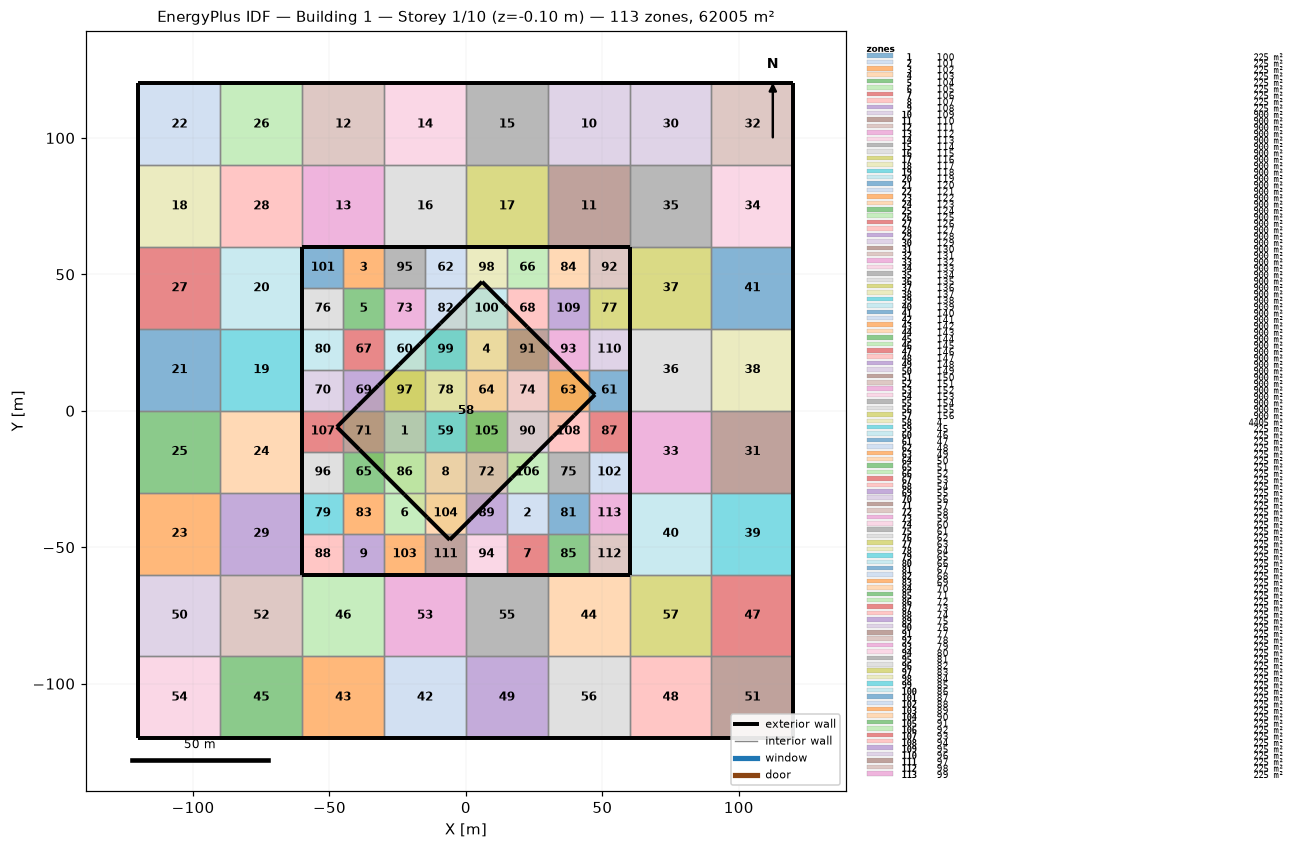
=== STOREY PLAN SPEC (per zone: floor XY polygon, exterior-wall plan segments, windows/doors) ===
zone 1: 100  (225.0 m²)
  floor: (-30.00, 0.00) (-15.00, 0.00) (-15.00, -15.00) (-30.00, -15.00)
  interior walls: 4
zone 2: 101  (225.0 m²)
  floor: (15.00, -30.00) (30.00, -30.00) (30.00, -45.00) (15.00, -45.00)
  interior walls: 4
zone 3: 102  (225.0 m²)
  floor: (-45.00, 60.00) (-30.00, 60.00) (-30.00, 45.00) (-45.00, 45.00)
  exterior wall: (-30.00, 60.00) – (-45.00, 60.00)  [15.0 m]
  interior walls: 3
zone 4: 103  (225.0 m²)
  floor: (0.00, 30.00) (15.00, 30.00) (15.00, 15.00) (0.00, 15.00)
  interior walls: 4
zone 5: 104  (225.0 m²)
  floor: (-45.00, 45.00) (-30.00, 45.00) (-30.00, 30.00) (-45.00, 30.00)
  interior walls: 4
zone 6: 105  (225.0 m²)
  floor: (-30.00, -30.00) (-15.00, -30.00) (-15.00, -45.00) (-30.00, -45.00)
  interior walls: 4
zone 7: 106  (225.0 m²)
  floor: (15.00, -45.00) (30.00, -45.00) (30.00, -60.00) (15.00, -60.00)
  exterior wall: (15.00, -60.00) – (30.00, -60.00)  [15.0 m]
  interior walls: 3
zone 8: 107  (225.0 m²)
  floor: (-15.00, -15.00) (0.00, -15.00) (0.00, -30.00) (-15.00, -30.00)
  interior walls: 4
zone 9: 108  (225.0 m²)
  floor: (-45.00, -45.00) (-30.00, -45.00) (-30.00, -60.00) (-45.00, -60.00)
  exterior wall: (-45.00, -60.00) – (-30.00, -60.00)  [15.0 m]
  interior walls: 3
zone 10: 109  (900.0 m²)
  floor: (30.00, 120.00) (60.00, 120.00) (60.00, 90.00) (30.00, 90.00)
  exterior wall: (60.00, 120.00) – (30.00, 120.00)  [30.0 m]
  interior walls: 3
zone 11: 110  (900.0 m²)
  floor: (30.00, 90.00) (60.00, 90.00) (60.00, 60.00) (30.00, 60.00)
  exterior wall: (30.00, 60.00) – (60.00, 60.00)  [30.0 m]
  interior walls: 3
zone 12: 111  (900.0 m²)
  floor: (-60.00, 120.00) (-30.00, 120.00) (-30.00, 90.00) (-60.00, 90.00)
  exterior wall: (-30.00, 120.00) – (-60.00, 120.00)  [30.0 m]
  interior walls: 3
zone 13: 112  (900.0 m²)
  floor: (-60.00, 90.00) (-30.00, 90.00) (-30.00, 60.00) (-60.00, 60.00)
  exterior wall: (-60.00, 60.00) – (-30.00, 60.00)  [30.0 m]
  interior walls: 3
zone 14: 113  (900.0 m²)
  floor: (-30.00, 120.00) (0.00, 120.00) (0.00, 90.00) (-30.00, 90.00)
  exterior wall: (0.00, 120.00) – (-30.00, 120.00)  [30.0 m]
  interior walls: 3
zone 15: 114  (900.0 m²)
  floor: (0.00, 120.00) (30.00, 120.00) (30.00, 90.00) (0.00, 90.00)
  exterior wall: (30.00, 120.00) – (0.00, 120.00)  [30.0 m]
  interior walls: 3
zone 16: 115  (900.0 m²)
  floor: (-30.00, 90.00) (0.00, 90.00) (0.00, 60.00) (-30.00, 60.00)
  exterior wall: (-30.00, 60.00) – (0.00, 60.00)  [30.0 m]
  interior walls: 3
zone 17: 116  (900.0 m²)
  floor: (0.00, 90.00) (30.00, 90.00) (30.00, 60.00) (0.00, 60.00)
  exterior wall: (0.00, 60.00) – (30.00, 60.00)  [30.0 m]
  interior walls: 3
zone 18: 117  (900.0 m²)
  floor: (-120.00, 90.00) (-90.00, 90.00) (-90.00, 60.00) (-120.00, 60.00)
  exterior wall: (-120.00, 90.00) – (-120.00, 60.00)  [30.0 m]
  interior walls: 3
zone 19: 118  (900.0 m²)
  floor: (-90.00, 30.00) (-60.00, 30.00) (-60.00, 0.00) (-90.00, 0.00)
  exterior wall: (-60.00, 0.00) – (-60.00, 30.00)  [30.0 m]
  interior walls: 3
zone 20: 119  (900.0 m²)
  floor: (-90.00, 60.00) (-60.00, 60.00) (-60.00, 30.00) (-90.00, 30.00)
  exterior wall: (-60.00, 30.00) – (-60.00, 60.00)  [30.0 m]
  interior walls: 3
zone 21: 120  (900.0 m²)
  floor: (-120.00, 30.00) (-90.00, 30.00) (-90.00, 0.00) (-120.00, 0.00)
  exterior wall: (-120.00, 30.00) – (-120.00, 0.00)  [30.0 m]
  interior walls: 3
zone 22: 121  (900.0 m²)
  floor: (-120.00, 120.00) (-90.00, 120.00) (-90.00, 90.00) (-120.00, 90.00)
  exterior wall: (-90.00, 120.00) – (-120.00, 120.00)  [30.0 m]
  exterior wall: (-120.00, 120.00) – (-120.00, 90.00)  [30.0 m]
  interior walls: 2
zone 23: 122  (900.0 m²)
  floor: (-120.00, -30.00) (-90.00, -30.00) (-90.00, -60.00) (-120.00, -60.00)
  exterior wall: (-120.00, -30.00) – (-120.00, -60.00)  [30.0 m]
  interior walls: 3
zone 24: 123  (900.0 m²)
  floor: (-90.00, 0.00) (-60.00, 0.00) (-60.00, -30.00) (-90.00, -30.00)
  exterior wall: (-60.00, -30.00) – (-60.00, 0.00)  [30.0 m]
  interior walls: 3
zone 25: 124  (900.0 m²)
  floor: (-120.00, 0.00) (-90.00, 0.00) (-90.00, -30.00) (-120.00, -30.00)
  exterior wall: (-120.00, 0.00) – (-120.00, -30.00)  [30.0 m]
  interior walls: 3
zone 26: 125  (900.0 m²)
  floor: (-90.00, 120.00) (-60.00, 120.00) (-60.00, 90.00) (-90.00, 90.00)
  exterior wall: (-60.00, 120.00) – (-90.00, 120.00)  [30.0 m]
  interior walls: 3
zone 27: 126  (900.0 m²)
  floor: (-120.00, 60.00) (-90.00, 60.00) (-90.00, 30.00) (-120.00, 30.00)
  exterior wall: (-120.00, 60.00) – (-120.00, 30.00)  [30.0 m]
  interior walls: 3
zone 28: 127  (900.0 m²)
  floor: (-90.00, 90.00) (-60.00, 90.00) (-60.00, 60.00) (-90.00, 60.00)
  interior walls: 4
zone 29: 128  (900.0 m²)
  floor: (-90.00, -30.00) (-60.00, -30.00) (-60.00, -60.00) (-90.00, -60.00)
  exterior wall: (-60.00, -60.00) – (-60.00, -30.00)  [30.0 m]
  interior walls: 3
zone 30: 129  (900.0 m²)
  floor: (60.00, 120.00) (90.00, 120.00) (90.00, 90.00) (60.00, 90.00)
  exterior wall: (90.00, 120.00) – (60.00, 120.00)  [30.0 m]
  interior walls: 3
zone 31: 130  (900.0 m²)
  floor: (90.00, 0.00) (120.00, 0.00) (120.00, -30.00) (90.00, -30.00)
  exterior wall: (120.00, -30.00) – (120.00, 0.00)  [30.0 m]
  interior walls: 3
zone 32: 131  (900.0 m²)
  floor: (90.00, 120.00) (120.00, 120.00) (120.00, 90.00) (90.00, 90.00)
  exterior wall: (120.00, 120.00) – (90.00, 120.00)  [30.0 m]
  exterior wall: (120.00, 90.00) – (120.00, 120.00)  [30.0 m]
  interior walls: 2
zone 33: 132  (900.0 m²)
  floor: (60.00, 0.00) (90.00, 0.00) (90.00, -30.00) (60.00, -30.00)
  exterior wall: (60.00, 0.00) – (60.00, -30.00)  [30.0 m]
  interior walls: 3
zone 34: 133  (900.0 m²)
  floor: (90.00, 90.00) (120.00, 90.00) (120.00, 60.00) (90.00, 60.00)
  exterior wall: (120.00, 60.00) – (120.00, 90.00)  [30.0 m]
  interior walls: 3
zone 35: 134  (900.0 m²)
  floor: (60.00, 90.00) (90.00, 90.00) (90.00, 60.00) (60.00, 60.00)
  interior walls: 4
zone 36: 135  (900.0 m²)
  floor: (60.00, 30.00) (90.00, 30.00) (90.00, 0.00) (60.00, 0.00)
  exterior wall: (60.00, 30.00) – (60.00, 0.00)  [30.0 m]
  interior walls: 3
zone 37: 136  (900.0 m²)
  floor: (60.00, 60.00) (90.00, 60.00) (90.00, 30.00) (60.00, 30.00)
  exterior wall: (60.00, 60.00) – (60.00, 30.00)  [30.0 m]
  interior walls: 3
zone 38: 137  (900.0 m²)
  floor: (90.00, 30.00) (120.00, 30.00) (120.00, 0.00) (90.00, 0.00)
  exterior wall: (120.00, 0.00) – (120.00, 30.00)  [30.0 m]
  interior walls: 3
zone 39: 138  (900.0 m²)
  floor: (90.00, -30.00) (120.00, -30.00) (120.00, -60.00) (90.00, -60.00)
  exterior wall: (120.00, -60.00) – (120.00, -30.00)  [30.0 m]
  interior walls: 3
zone 40: 139  (900.0 m²)
  floor: (60.00, -30.00) (90.00, -30.00) (90.00, -60.00) (60.00, -60.00)
  exterior wall: (60.00, -30.00) – (60.00, -60.00)  [30.0 m]
  interior walls: 3
zone 41: 140  (900.0 m²)
  floor: (90.00, 60.00) (120.00, 60.00) (120.00, 30.00) (90.00, 30.00)
  exterior wall: (120.00, 30.00) – (120.00, 60.00)  [30.0 m]
  interior walls: 3
zone 42: 141  (900.0 m²)
  floor: (-30.00, -90.00) (0.00, -90.00) (0.00, -120.00) (-30.00, -120.00)
  exterior wall: (-30.00, -120.00) – (0.00, -120.00)  [30.0 m]
  interior walls: 3
zone 43: 142  (900.0 m²)
  floor: (-60.00, -90.00) (-30.00, -90.00) (-30.00, -120.00) (-60.00, -120.00)
  exterior wall: (-60.00, -120.00) – (-30.00, -120.00)  [30.0 m]
  interior walls: 3
zone 44: 143  (900.0 m²)
  floor: (30.00, -60.00) (60.00, -60.00) (60.00, -90.00) (30.00, -90.00)
  exterior wall: (60.00, -60.00) – (30.00, -60.00)  [30.0 m]
  interior walls: 3
zone 45: 144  (900.0 m²)
  floor: (-90.00, -90.00) (-60.00, -90.00) (-60.00, -120.00) (-90.00, -120.00)
  exterior wall: (-90.00, -120.00) – (-60.00, -120.00)  [30.0 m]
  interior walls: 3
zone 46: 145  (900.0 m²)
  floor: (-60.00, -60.00) (-30.00, -60.00) (-30.00, -90.00) (-60.00, -90.00)
  exterior wall: (-30.00, -60.00) – (-60.00, -60.00)  [30.0 m]
  interior walls: 3
zone 47: 146  (900.0 m²)
  floor: (90.00, -60.00) (120.00, -60.00) (120.00, -90.00) (90.00, -90.00)
  exterior wall: (120.00, -90.00) – (120.00, -60.00)  [30.0 m]
  interior walls: 3
zone 48: 147  (900.0 m²)
  floor: (60.00, -90.00) (90.00, -90.00) (90.00, -120.00) (60.00, -120.00)
  exterior wall: (60.00, -120.00) – (90.00, -120.00)  [30.0 m]
  interior walls: 3
zone 49: 148  (900.0 m²)
  floor: (0.00, -90.00) (30.00, -90.00) (30.00, -120.00) (0.00, -120.00)
  exterior wall: (0.00, -120.00) – (30.00, -120.00)  [30.0 m]
  interior walls: 3
zone 50: 149  (900.0 m²)
  floor: (-120.00, -60.00) (-90.00, -60.00) (-90.00, -90.00) (-120.00, -90.00)
  exterior wall: (-120.00, -60.00) – (-120.00, -90.00)  [30.0 m]
  interior walls: 3
zone 51: 150  (900.0 m²)
  floor: (90.00, -90.00) (120.00, -90.00) (120.00, -120.00) (90.00, -120.00)
  exterior wall: (120.00, -120.00) – (120.00, -90.00)  [30.0 m]
  exterior wall: (90.00, -120.00) – (120.00, -120.00)  [30.0 m]
  interior walls: 2
zone 52: 151  (900.0 m²)
  floor: (-90.00, -60.00) (-60.00, -60.00) (-60.00, -90.00) (-90.00, -90.00)
  interior walls: 4
zone 53: 152  (900.0 m²)
  floor: (-30.00, -60.00) (0.00, -60.00) (0.00, -90.00) (-30.00, -90.00)
  exterior wall: (0.00, -60.00) – (-30.00, -60.00)  [30.0 m]
  interior walls: 3
zone 54: 153  (900.0 m²)
  floor: (-120.00, -90.00) (-90.00, -90.00) (-90.00, -120.00) (-120.00, -120.00)
  exterior wall: (-120.00, -120.00) – (-90.00, -120.00)  [30.0 m]
  exterior wall: (-120.00, -90.00) – (-120.00, -120.00)  [30.0 m]
  interior walls: 2
zone 55: 154  (900.0 m²)
  floor: (0.00, -60.00) (30.00, -60.00) (30.00, -90.00) (0.00, -90.00)
  exterior wall: (30.00, -60.00) – (0.00, -60.00)  [30.0 m]
  interior walls: 3
zone 56: 155  (900.0 m²)
  floor: (30.00, -90.00) (60.00, -90.00) (60.00, -120.00) (30.00, -120.00)
  exterior wall: (30.00, -120.00) – (60.00, -120.00)  [30.0 m]
  interior walls: 3
zone 57: 156  (900.0 m²)
  floor: (60.00, -60.00) (90.00, -60.00) (90.00, -90.00) (60.00, -90.00)
  interior walls: 4
zone 58: 4  (4405.4 m²)
  floor: (5.93, 47.31) (14.20, 39.03) (22.48, 30.75) (30.75, 22.48) (39.03, 14.20) (47.31, 5.93) (39.70, -1.68) (32.10, -9.28) (24.49, -16.89) (16.89, -24.49) (9.28, -32.10) (1.68, -39.70) (-5.93, -47.31) (-14.20, -39.03) (-22.48, -30.75) (-30.75, -22.48) (-39.03, -14.20) (-47.31, -5.93) (-39.70, 1.68) (-32.10, 9.28) (-24.49, 16.89) (-16.89, 24.49) (-9.28, 32.10) (-1.68, 39.70)
  exterior wall: (16.89, -24.49) – (24.49, -16.89)  [10.8 m]
  exterior wall: (9.28, -32.10) – (16.89, -24.49)  [10.8 m]
  exterior wall: (1.68, -39.70) – (9.28, -32.10)  [10.8 m]
  exterior wall: (-5.93, -47.31) – (1.68, -39.70)  [10.8 m]
  exterior wall: (-14.20, -39.03) – (-5.93, -47.31)  [11.7 m]
  exterior wall: (-22.48, -30.75) – (-14.20, -39.03)  [11.7 m]
  exterior wall: (-30.75, -22.48) – (-22.48, -30.75)  [11.7 m]
  exterior wall: (-39.03, -14.20) – (-30.75, -22.48)  [11.7 m]
  exterior wall: (-47.31, -5.93) – (-39.03, -14.20)  [11.7 m]
  exterior wall: (-39.70, 1.68) – (-47.31, -5.93)  [10.8 m]
  exterior wall: (14.20, 39.03) – (5.93, 47.31)  [11.7 m]
  exterior wall: (-32.10, 9.28) – (-39.70, 1.68)  [10.8 m]
  exterior wall: (-24.49, 16.89) – (-32.10, 9.28)  [10.8 m]
  exterior wall: (-16.89, 24.49) – (-24.49, 16.89)  [10.8 m]
  exterior wall: (-9.28, 32.10) – (-16.89, 24.49)  [10.8 m]
  exterior wall: (-1.68, 39.70) – (-9.28, 32.10)  [10.8 m]
  exterior wall: (5.93, 47.31) – (-1.68, 39.70)  [10.8 m]
  exterior wall: (22.48, 30.75) – (14.20, 39.03)  [11.7 m]
  exterior wall: (30.75, 22.48) – (22.48, 30.75)  [11.7 m]
  exterior wall: (39.03, 14.20) – (30.75, 22.48)  [11.7 m]
  exterior wall: (47.31, 5.93) – (39.03, 14.20)  [11.7 m]
  exterior wall: (39.70, -1.68) – (47.31, 5.93)  [10.8 m]
  exterior wall: (32.10, -9.28) – (39.70, -1.68)  [10.8 m]
  exterior wall: (24.49, -16.89) – (32.10, -9.28)  [10.8 m]
zone 59: 45  (225.0 m²)
  floor: (-15.00, 0.00) (0.00, 0.00) (0.00, -15.00) (-15.00, -15.00)
  interior walls: 4
zone 60: 46  (225.0 m²)
  floor: (-30.00, 30.00) (-15.00, 30.00) (-15.00, 15.00) (-30.00, 15.00)
  interior walls: 4
zone 61: 47  (225.0 m²)
  floor: (45.00, 15.00) (60.00, 15.00) (60.00, 0.00) (45.00, 0.00)
  exterior wall: (60.00, 0.00) – (60.00, 15.00)  [15.0 m]
  interior walls: 3
zone 62: 48  (225.0 m²)
  floor: (-15.00, 60.00) (0.00, 60.00) (0.00, 45.00) (-15.00, 45.00)
  exterior wall: (0.00, 60.00) – (-15.00, 60.00)  [15.0 m]
  interior walls: 3
zone 63: 49  (225.0 m²)
  floor: (30.00, 15.00) (45.00, 15.00) (45.00, 0.00) (30.00, 0.00)
  interior walls: 4
zone 64: 50  (225.0 m²)
  floor: (0.00, 15.00) (15.00, 15.00) (15.00, 0.00) (0.00, 0.00)
  interior walls: 4
zone 65: 51  (225.0 m²)
  floor: (-45.00, -15.00) (-30.00, -15.00) (-30.00, -30.00) (-45.00, -30.00)
  interior walls: 4
zone 66: 52  (225.0 m²)
  floor: (15.00, 60.00) (30.00, 60.00) (30.00, 45.00) (15.00, 45.00)
  exterior wall: (30.00, 60.00) – (15.00, 60.00)  [15.0 m]
  interior walls: 3
zone 67: 53  (225.0 m²)
  floor: (-45.00, 30.00) (-30.00, 30.00) (-30.00, 15.00) (-45.00, 15.00)
  interior walls: 4
zone 68: 54  (225.0 m²)
  floor: (15.00, 45.00) (30.00, 45.00) (30.00, 30.00) (15.00, 30.00)
  interior walls: 4
zone 69: 55  (225.0 m²)
  floor: (-45.00, 15.00) (-30.00, 15.00) (-30.00, 0.00) (-45.00, 0.00)
  interior walls: 4
zone 70: 56  (225.0 m²)
  floor: (-60.00, 15.00) (-45.00, 15.00) (-45.00, 0.00) (-60.00, 0.00)
  exterior wall: (-60.00, 15.00) – (-60.00, 0.00)  [15.0 m]
  interior walls: 3
zone 71: 57  (225.0 m²)
  floor: (-45.00, 0.00) (-30.00, 0.00) (-30.00, -15.00) (-45.00, -15.00)
  interior walls: 4
zone 72: 58  (225.0 m²)
  floor: (0.00, -15.00) (15.00, -15.00) (15.00, -30.00) (0.00, -30.00)
  interior walls: 4
zone 73: 59  (225.0 m²)
  floor: (-30.00, 45.00) (-15.00, 45.00) (-15.00, 30.00) (-30.00, 30.00)
  interior walls: 4
zone 74: 60  (225.0 m²)
  floor: (15.00, 15.00) (30.00, 15.00) (30.00, 0.00) (15.00, 0.00)
  interior walls: 4
zone 75: 61  (225.0 m²)
  floor: (30.00, -15.00) (45.00, -15.00) (45.00, -30.00) (30.00, -30.00)
  interior walls: 4
zone 76: 62  (225.0 m²)
  floor: (-60.00, 45.00) (-45.00, 45.00) (-45.00, 30.00) (-60.00, 30.00)
  exterior wall: (-60.00, 45.00) – (-60.00, 30.00)  [15.0 m]
  interior walls: 3
zone 77: 63  (225.0 m²)
  floor: (45.00, 45.00) (60.00, 45.00) (60.00, 30.00) (45.00, 30.00)
  exterior wall: (60.00, 30.00) – (60.00, 45.00)  [15.0 m]
  interior walls: 3
zone 78: 64  (225.0 m²)
  floor: (-15.00, 15.00) (0.00, 15.00) (0.00, 0.00) (-15.00, 0.00)
  interior walls: 4
zone 79: 65  (225.0 m²)
  floor: (-60.00, -30.00) (-45.00, -30.00) (-45.00, -45.00) (-60.00, -45.00)
  exterior wall: (-60.00, -30.00) – (-60.00, -45.00)  [15.0 m]
  interior walls: 3
zone 80: 66  (225.0 m²)
  floor: (-60.00, 30.00) (-45.00, 30.00) (-45.00, 15.00) (-60.00, 15.00)
  exterior wall: (-60.00, 30.00) – (-60.00, 15.00)  [15.0 m]
  interior walls: 3
zone 81: 67  (225.0 m²)
  floor: (30.00, -30.00) (45.00, -30.00) (45.00, -45.00) (30.00, -45.00)
  interior walls: 4
zone 82: 68  (225.0 m²)
  floor: (-15.00, 45.00) (0.00, 45.00) (0.00, 30.00) (-15.00, 30.00)
  interior walls: 4
zone 83: 69  (225.0 m²)
  floor: (-45.00, -30.00) (-30.00, -30.00) (-30.00, -45.00) (-45.00, -45.00)
  interior walls: 4
zone 84: 70  (225.0 m²)
  floor: (30.00, 60.00) (45.00, 60.00) (45.00, 45.00) (30.00, 45.00)
  exterior wall: (45.00, 60.00) – (30.00, 60.00)  [15.0 m]
  interior walls: 3
zone 85: 71  (225.0 m²)
  floor: (30.00, -45.00) (45.00, -45.00) (45.00, -60.00) (30.00, -60.00)
  exterior wall: (30.00, -60.00) – (45.00, -60.00)  [15.0 m]
  interior walls: 3
zone 86: 72  (225.0 m²)
  floor: (-30.00, -15.00) (-15.00, -15.00) (-15.00, -30.00) (-30.00, -30.00)
  interior walls: 4
zone 87: 73  (225.0 m²)
  floor: (45.00, 0.00) (60.00, 0.00) (60.00, -15.00) (45.00, -15.00)
  exterior wall: (60.00, -15.00) – (60.00, 0.00)  [15.0 m]
  interior walls: 3
zone 88: 74  (225.0 m²)
  floor: (-60.00, -45.00) (-45.00, -45.00) (-45.00, -60.00) (-60.00, -60.00)
  exterior wall: (-60.00, -60.00) – (-45.00, -60.00)  [15.0 m]
  exterior wall: (-60.00, -45.00) – (-60.00, -60.00)  [15.0 m]
  interior walls: 2
zone 89: 75  (225.0 m²)
  floor: (0.00, -30.00) (15.00, -30.00) (15.00, -45.00) (0.00, -45.00)
  interior walls: 4
zone 90: 76  (225.0 m²)
  floor: (15.00, 0.00) (30.00, 0.00) (30.00, -15.00) (15.00, -15.00)
  interior walls: 4
zone 91: 77  (225.0 m²)
  floor: (15.00, 30.00) (30.00, 30.00) (30.00, 15.00) (15.00, 15.00)
  interior walls: 4
zone 92: 78  (225.0 m²)
  floor: (45.00, 60.00) (60.00, 60.00) (60.00, 45.00) (45.00, 45.00)
  exterior wall: (60.00, 60.00) – (45.00, 60.00)  [15.0 m]
  exterior wall: (60.00, 45.00) – (60.00, 60.00)  [15.0 m]
  interior walls: 2
zone 93: 79  (225.0 m²)
  floor: (30.00, 30.00) (45.00, 30.00) (45.00, 15.00) (30.00, 15.00)
  interior walls: 4
zone 94: 80  (225.0 m²)
  floor: (0.00, -45.00) (15.00, -45.00) (15.00, -60.00) (0.00, -60.00)
  exterior wall: (0.00, -60.00) – (15.00, -60.00)  [15.0 m]
  interior walls: 3
zone 95: 81  (225.0 m²)
  floor: (-30.00, 60.00) (-15.00, 60.00) (-15.00, 45.00) (-30.00, 45.00)
  exterior wall: (-15.00, 60.00) – (-30.00, 60.00)  [15.0 m]
  interior walls: 3
zone 96: 82  (225.0 m²)
  floor: (-60.00, -15.00) (-45.00, -15.00) (-45.00, -30.00) (-60.00, -30.00)
  exterior wall: (-60.00, -15.00) – (-60.00, -30.00)  [15.0 m]
  interior walls: 3
zone 97: 83  (225.0 m²)
  floor: (-30.00, 15.00) (-15.00, 15.00) (-15.00, 0.00) (-30.00, 0.00)
  interior walls: 4
zone 98: 84  (225.0 m²)
  floor: (0.00, 60.00) (15.00, 60.00) (15.00, 45.00) (0.00, 45.00)
  exterior wall: (15.00, 60.00) – (0.00, 60.00)  [15.0 m]
  interior walls: 3
zone 99: 85  (225.0 m²)
  floor: (-15.00, 30.00) (0.00, 30.00) (0.00, 15.00) (-15.00, 15.00)
  interior walls: 4
zone 100: 86  (225.0 m²)
  floor: (0.00, 45.00) (15.00, 45.00) (15.00, 30.00) (0.00, 30.00)
  interior walls: 4
zone 101: 87  (225.0 m²)
  floor: (-60.00, 60.00) (-45.00, 60.00) (-45.00, 45.00) (-60.00, 45.00)
  exterior wall: (-45.00, 60.00) – (-60.00, 60.00)  [15.0 m]
  exterior wall: (-60.00, 60.00) – (-60.00, 45.00)  [15.0 m]
  interior walls: 2
zone 102: 88  (225.0 m²)
  floor: (45.00, -15.00) (60.00, -15.00) (60.00, -30.00) (45.00, -30.00)
  exterior wall: (60.00, -30.00) – (60.00, -15.00)  [15.0 m]
  interior walls: 3
zone 103: 89  (225.0 m²)
  floor: (-30.00, -45.00) (-15.00, -45.00) (-15.00, -60.00) (-30.00, -60.00)
  exterior wall: (-30.00, -60.00) – (-15.00, -60.00)  [15.0 m]
  interior walls: 3
zone 104: 90  (225.0 m²)
  floor: (-15.00, -30.00) (0.00, -30.00) (0.00, -45.00) (-15.00, -45.00)
  interior walls: 4
zone 105: 91  (225.0 m²)
  floor: (0.00, 0.00) (15.00, 0.00) (15.00, -15.00) (0.00, -15.00)
  interior walls: 4
zone 106: 92  (225.0 m²)
  floor: (15.00, -15.00) (30.00, -15.00) (30.00, -30.00) (15.00, -30.00)
  interior walls: 4
zone 107: 93  (225.0 m²)
  floor: (-60.00, 0.00) (-45.00, 0.00) (-45.00, -15.00) (-60.00, -15.00)
  exterior wall: (-60.00, 0.00) – (-60.00, -15.00)  [15.0 m]
  interior walls: 3
zone 108: 94  (225.0 m²)
  floor: (30.00, 0.00) (45.00, 0.00) (45.00, -15.00) (30.00, -15.00)
  interior walls: 4
zone 109: 95  (225.0 m²)
  floor: (30.00, 45.00) (45.00, 45.00) (45.00, 30.00) (30.00, 30.00)
  interior walls: 4
zone 110: 96  (225.0 m²)
  floor: (45.00, 30.00) (60.00, 30.00) (60.00, 15.00) (45.00, 15.00)
  exterior wall: (60.00, 15.00) – (60.00, 30.00)  [15.0 m]
  interior walls: 3
zone 111: 97  (225.0 m²)
  floor: (-15.00, -45.00) (0.00, -45.00) (0.00, -60.00) (-15.00, -60.00)
  exterior wall: (-15.00, -60.00) – (0.00, -60.00)  [15.0 m]
  interior walls: 3
zone 112: 98  (225.0 m²)
  floor: (45.00, -45.00) (60.00, -45.00) (60.00, -60.00) (45.00, -60.00)
  exterior wall: (60.00, -60.00) – (60.00, -45.00)  [15.0 m]
  exterior wall: (45.00, -60.00) – (60.00, -60.00)  [15.0 m]
  interior walls: 2
zone 113: 99  (225.0 m²)
  floor: (45.00, -30.00) (60.00, -30.00) (60.00, -45.00) (45.00, -45.00)
  exterior wall: (60.00, -45.00) – (60.00, -30.00)  [15.0 m]
  interior walls: 3

=== DERIVED (storey summary) ===
Building: Building 1
Storey: 1 of 10  (floor level z = -0.10 m)
Storey gross floor area: 62005.4 m²
Zones on this storey: 113
  - 100: floor 225.0 m²
  - 101: floor 225.0 m²
  - 102: floor 225.0 m²; exterior wall 15.0 m (1.5 m²); WWR 0.0%
  - 103: floor 225.0 m²
  - 104: floor 225.0 m²
  - 105: floor 225.0 m²
  - 106: floor 225.0 m²; exterior wall 15.0 m (1.5 m²); WWR 0.0%
  - 107: floor 225.0 m²
  - 108: floor 225.0 m²; exterior wall 15.0 m (1.5 m²); WWR 0.0%
  - 109: floor 900.0 m²; exterior wall 30.0 m (3.0 m²); WWR 0.0%
  - 110: floor 900.0 m²; exterior wall 30.0 m (3.0 m²); WWR 0.0%
  - 111: floor 900.0 m²; exterior wall 30.0 m (3.0 m²); WWR 0.0%
  - 112: floor 900.0 m²; exterior wall 30.0 m (3.0 m²); WWR 0.0%
  - 113: floor 900.0 m²; exterior wall 30.0 m (3.0 m²); WWR 0.0%
  - 114: floor 900.0 m²; exterior wall 30.0 m (3.0 m²); WWR 0.0%
  - 115: floor 900.0 m²; exterior wall 30.0 m (3.0 m²); WWR 0.0%
  - 116: floor 900.0 m²; exterior wall 30.0 m (3.0 m²); WWR 0.0%
  - 117: floor 900.0 m²; exterior wall 30.0 m (3.0 m²); WWR 0.0%
  - 118: floor 900.0 m²; exterior wall 30.0 m (3.0 m²); WWR 0.0%
  - 119: floor 900.0 m²; exterior wall 30.0 m (3.0 m²); WWR 0.0%
  - 120: floor 900.0 m²; exterior wall 30.0 m (3.0 m²); WWR 0.0%
  - 121: floor 900.0 m²; exterior wall 60.0 m (6.0 m²); WWR 0.0%
  - 122: floor 900.0 m²; exterior wall 30.0 m (3.0 m²); WWR 0.0%
  - 123: floor 900.0 m²; exterior wall 30.0 m (3.0 m²); WWR 0.0%
  - 124: floor 900.0 m²; exterior wall 30.0 m (3.0 m²); WWR 0.0%
  - 125: floor 900.0 m²; exterior wall 30.0 m (3.0 m²); WWR 0.0%
  - 126: floor 900.0 m²; exterior wall 30.0 m (3.0 m²); WWR 0.0%
  - 127: floor 900.0 m²
  - 128: floor 900.0 m²; exterior wall 30.0 m (3.0 m²); WWR 0.0%
  - 129: floor 900.0 m²; exterior wall 30.0 m (3.0 m²); WWR 0.0%
  - 130: floor 900.0 m²; exterior wall 30.0 m (3.0 m²); WWR 0.0%
  - 131: floor 900.0 m²; exterior wall 60.0 m (6.0 m²); WWR 0.0%
  - 132: floor 900.0 m²; exterior wall 30.0 m (3.0 m²); WWR 0.0%
  - 133: floor 900.0 m²; exterior wall 30.0 m (3.0 m²); WWR 0.0%
  - 134: floor 900.0 m²
  - 135: floor 900.0 m²; exterior wall 30.0 m (3.0 m²); WWR 0.0%
  - 136: floor 900.0 m²; exterior wall 30.0 m (3.0 m²); WWR 0.0%
  - 137: floor 900.0 m²; exterior wall 30.0 m (3.0 m²); WWR 0.0%
  - 138: floor 900.0 m²; exterior wall 30.0 m (3.0 m²); WWR 0.0%
  - 139: floor 900.0 m²; exterior wall 30.0 m (3.0 m²); WWR 0.0%
  - 140: floor 900.0 m²; exterior wall 30.0 m (3.0 m²); WWR 0.0%
  - 141: floor 900.0 m²; exterior wall 30.0 m (3.0 m²); WWR 0.0%
  - 142: floor 900.0 m²; exterior wall 30.0 m (3.0 m²); WWR 0.0%
  - 143: floor 900.0 m²; exterior wall 30.0 m (3.0 m²); WWR 0.0%
  - 144: floor 900.0 m²; exterior wall 30.0 m (3.0 m²); WWR 0.0%
  - 145: floor 900.0 m²; exterior wall 30.0 m (3.0 m²); WWR 0.0%
  - 146: floor 900.0 m²; exterior wall 30.0 m (3.0 m²); WWR 0.0%
  - 147: floor 900.0 m²; exterior wall 30.0 m (3.0 m²); WWR 0.0%
  - 148: floor 900.0 m²; exterior wall 30.0 m (3.0 m²); WWR 0.0%
  - 149: floor 900.0 m²; exterior wall 30.0 m (3.0 m²); WWR 0.0%
  - 150: floor 900.0 m²; exterior wall 60.0 m (6.0 m²); WWR 0.0%
  - 151: floor 900.0 m²
  - 152: floor 900.0 m²; exterior wall 30.0 m (3.0 m²); WWR 0.0%
  - 153: floor 900.0 m²; exterior wall 60.0 m (6.0 m²); WWR 0.0%
  - 154: floor 900.0 m²; exterior wall 30.0 m (3.0 m²); WWR 0.0%
  - 155: floor 900.0 m²; exterior wall 30.0 m (3.0 m²); WWR 0.0%
  - 156: floor 900.0 m²
  - 4: floor 4405.4 m²; exterior wall 267.6 m (334.2 m²); WWR 0.0%
  - 45: floor 225.0 m²
  - 46: floor 225.0 m²
  - 47: floor 225.0 m²; exterior wall 15.0 m (1.5 m²); WWR 0.0%
  - 48: floor 225.0 m²; exterior wall 15.0 m (1.5 m²); WWR 0.0%
  - 49: floor 225.0 m²
  - 50: floor 225.0 m²
  - 51: floor 225.0 m²
  - 52: floor 225.0 m²; exterior wall 15.0 m (1.5 m²); WWR 0.0%
  - 53: floor 225.0 m²
  - 54: floor 225.0 m²
  - 55: floor 225.0 m²
  - 56: floor 225.0 m²; exterior wall 15.0 m (1.5 m²); WWR 0.0%
  - 57: floor 225.0 m²
  - 58: floor 225.0 m²
  - 59: floor 225.0 m²
  - 60: floor 225.0 m²
  - 61: floor 225.0 m²
  - 62: floor 225.0 m²; exterior wall 15.0 m (1.5 m²); WWR 0.0%
  - 63: floor 225.0 m²; exterior wall 15.0 m (1.5 m²); WWR 0.0%
  - 64: floor 225.0 m²
  - 65: floor 225.0 m²; exterior wall 15.0 m (1.5 m²); WWR 0.0%
  - 66: floor 225.0 m²; exterior wall 15.0 m (1.5 m²); WWR 0.0%
  - 67: floor 225.0 m²
  - 68: floor 225.0 m²
  - 69: floor 225.0 m²
  - 70: floor 225.0 m²; exterior wall 15.0 m (1.5 m²); WWR 0.0%
  - 71: floor 225.0 m²; exterior wall 15.0 m (1.5 m²); WWR 0.0%
  - 72: floor 225.0 m²
  - 73: floor 225.0 m²; exterior wall 15.0 m (1.5 m²); WWR 0.0%
  - 74: floor 225.0 m²; exterior wall 30.0 m (3.0 m²); WWR 0.0%
  - 75: floor 225.0 m²
  - 76: floor 225.0 m²
  - 77: floor 225.0 m²
  - 78: floor 225.0 m²; exterior wall 30.0 m (3.0 m²); WWR 0.0%
  - 79: floor 225.0 m²
  - 80: floor 225.0 m²; exterior wall 15.0 m (1.5 m²); WWR 0.0%
  - 81: floor 225.0 m²; exterior wall 15.0 m (1.5 m²); WWR 0.0%
  - 82: floor 225.0 m²; exterior wall 15.0 m (1.5 m²); WWR 0.0%
  - 83: floor 225.0 m²
  - 84: floor 225.0 m²; exterior wall 15.0 m (1.5 m²); WWR 0.0%
  - 85: floor 225.0 m²
  - 86: floor 225.0 m²
  - 87: floor 225.0 m²; exterior wall 30.0 m (3.0 m²); WWR 0.0%
  - 88: floor 225.0 m²; exterior wall 15.0 m (1.5 m²); WWR 0.0%
  - 89: floor 225.0 m²; exterior wall 15.0 m (1.5 m²); WWR 0.0%
  - 90: floor 225.0 m²
  - 91: floor 225.0 m²
  - 92: floor 225.0 m²
  - 93: floor 225.0 m²; exterior wall 15.0 m (1.5 m²); WWR 0.0%
  - 94: floor 225.0 m²
  - 95: floor 225.0 m²
  - 96: floor 225.0 m²; exterior wall 15.0 m (1.5 m²); WWR 0.0%
  - 97: floor 225.0 m²; exterior wall 15.0 m (1.5 m²); WWR 0.0%
  - 98: floor 225.0 m²; exterior wall 30.0 m (3.0 m²); WWR 0.0%
  - 99: floor 225.0 m²; exterior wall 15.0 m (1.5 m²); WWR 0.0%
Zone adjacency (shared interzone walls):
  - 100 ↔ 45
  - 100 ↔ 57
  - 100 ↔ 72
  - 100 ↔ 83
  - 101 ↔ 106
  - 101 ↔ 67
  - 101 ↔ 75
  - 101 ↔ 92
  - 102 ↔ 104
  - 102 ↔ 81
  - 102 ↔ 87
  - 103 ↔ 50
  - 103 ↔ 77
  - 103 ↔ 85
  - 103 ↔ 86
  - 104 ↔ 53
  - 104 ↔ 59
  - 104 ↔ 62
  - 105 ↔ 69
  - 105 ↔ 72
  - 105 ↔ 89
  - 105 ↔ 90
  - 106 ↔ 71
  - 106 ↔ 80
  - 107 ↔ 45
  - 107 ↔ 58
  - 107 ↔ 72
  - 107 ↔ 90
  - 108 ↔ 69
  - 108 ↔ 74
  - 108 ↔ 89
  - 109 ↔ 110
  - 109 ↔ 114
  - 109 ↔ 129
  - 110 ↔ 116
  - 110 ↔ 134
  - 111 ↔ 112
  - 111 ↔ 113
  - 111 ↔ 125
  - 112 ↔ 115
  - 112 ↔ 127
  - 113 ↔ 114
  - 113 ↔ 115
  - 114 ↔ 116
  - 115 ↔ 116
  - 117 ↔ 121
  - 117 ↔ 126
  - 117 ↔ 127
  - 118 ↔ 119
  - 118 ↔ 120
  - 118 ↔ 123
  - 119 ↔ 126
  - 119 ↔ 127
  - 120 ↔ 124
  - 120 ↔ 126
  - 121 ↔ 125
  - 122 ↔ 124
  - 122 ↔ 128
  - 122 ↔ 149
  - 123 ↔ 124
  - 123 ↔ 128
  - 125 ↔ 127
  - 128 ↔ 151
  - 129 ↔ 131
  - 129 ↔ 134
  - 130 ↔ 132
  - 130 ↔ 137
  - 130 ↔ 138
  - 131 ↔ 133
  - 132 ↔ 135
  - 132 ↔ 139
  - 133 ↔ 134
  - 133 ↔ 140
  - 134 ↔ 136
  - 135 ↔ 136
  - 135 ↔ 137
  - 136 ↔ 140
  - 137 ↔ 140
  - 138 ↔ 139
  - 138 ↔ 146
  - 139 ↔ 156
  - 141 ↔ 142
  - 141 ↔ 148
  - 141 ↔ 152
  - 142 ↔ 144
  - 142 ↔ 145
  - 143 ↔ 154
  - 143 ↔ 155
  - 143 ↔ 156
  - 144 ↔ 151
  - 144 ↔ 153
  - 145 ↔ 151
  - 145 ↔ 152
  - 146 ↔ 150
  - 146 ↔ 156
  - 147 ↔ 150
  - 147 ↔ 155
  - 147 ↔ 156
  - 148 ↔ 154
  - 148 ↔ 155
  - 149 ↔ 151
  - 149 ↔ 153
  - 152 ↔ 154
  - 45 ↔ 64
  - 45 ↔ 91
  - 46 ↔ 53
  - 46 ↔ 59
  - 46 ↔ 83
  - 46 ↔ 85
  - 47 ↔ 49
  - 47 ↔ 73
  - 47 ↔ 96
  - 48 ↔ 68
  - 48 ↔ 81
  - 48 ↔ 84
  - 49 ↔ 60
  - 49 ↔ 79
  - 49 ↔ 94
  - 50 ↔ 60
  - 50 ↔ 64
  - 50 ↔ 91
  - 51 ↔ 57
  - 51 ↔ 69
  - 51 ↔ 72
  - 51 ↔ 82
  - 52 ↔ 54
  - 52 ↔ 70
  - 52 ↔ 84
  - 53 ↔ 55
  - 53 ↔ 66
  - 54 ↔ 77
  - 54 ↔ 86
  - 54 ↔ 95
  - 55 ↔ 56
  - 55 ↔ 57
  - 55 ↔ 83
  - 56 ↔ 66
  - 56 ↔ 93
  - 57 ↔ 93
  - 58 ↔ 75
  - 58 ↔ 91
  - 58 ↔ 92
  - 59 ↔ 68
  - 59 ↔ 81
  - 60 ↔ 76
  - 60 ↔ 77
  - 61 ↔ 67
  - 61 ↔ 88
  - 61 ↔ 92
  - 61 ↔ 94
  - 62 ↔ 66
  - 62 ↔ 87
  - 63 ↔ 78
  - 63 ↔ 95
  - 63 ↔ 96
  - 64 ↔ 83
  - 64 ↔ 85
  - 65 ↔ 69
  - 65 ↔ 74
  - 65 ↔ 82
  - 67 ↔ 71
  - 67 ↔ 99
  - 68 ↔ 85
  - 68 ↔ 86
  - 70 ↔ 78
  - 70 ↔ 95
  - 71 ↔ 98
  - 73 ↔ 88
  - 73 ↔ 94
  - 75 ↔ 80
  - 75 ↔ 90
  - 76 ↔ 91
  - 76 ↔ 92
  - 76 ↔ 94
  - 77 ↔ 79
  - 79 ↔ 95
  - 79 ↔ 96
  - 80 ↔ 97
  - 82 ↔ 93
  - 84 ↔ 86
  - 88 ↔ 99
  - 89 ↔ 97
  - 90 ↔ 97
  - 98 ↔ 99